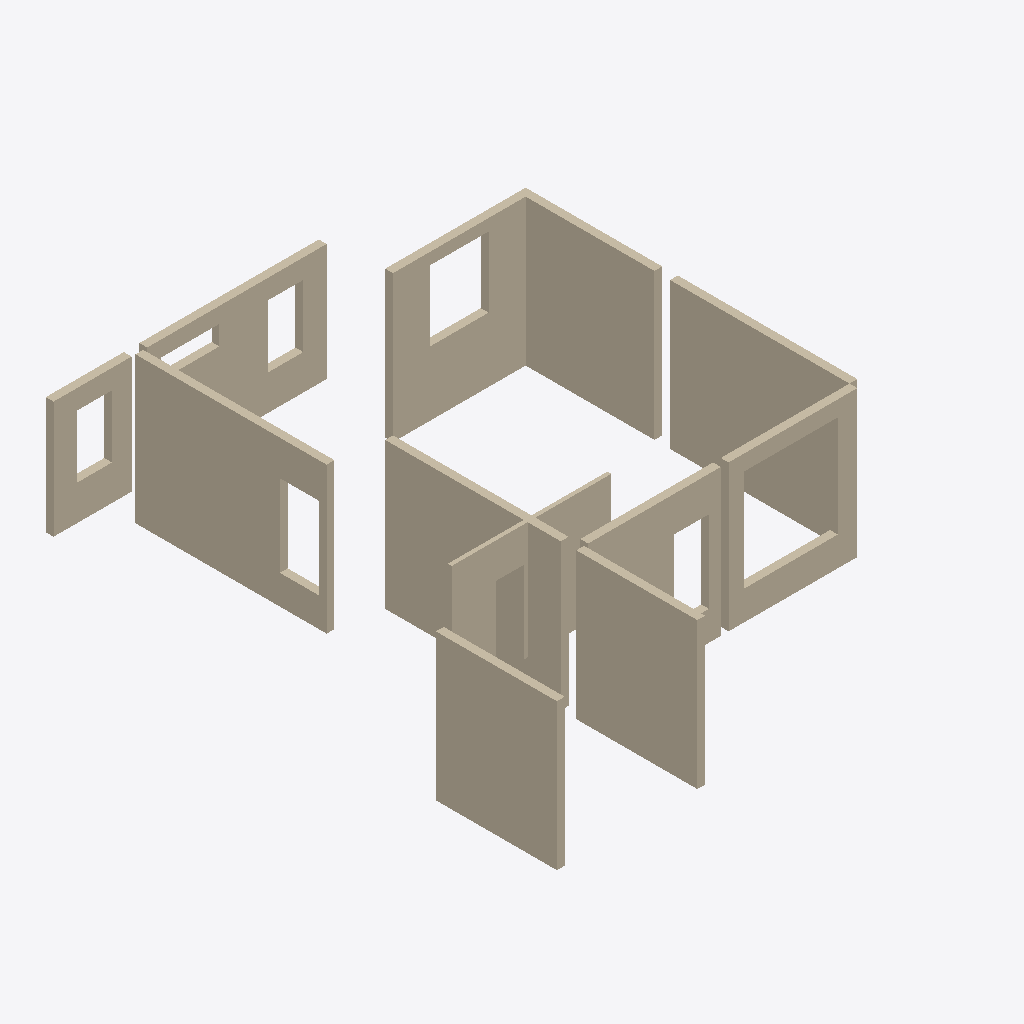
Isometric view of an IFC building model (IFC-SPF (STEP), schema IFC2X3, length unit millimetre), seen from the south-west, elements coloured by IFC class: 10 walls (beige).
Extent 11.0 m × 13.3 m × 3.8 m (x, y, z). Storeys (1): 3层平面图 at 6.00 m. Elements (10): 10 IfcWallStandardCase.

HEADER;
FILE_DESCRIPTION((''),'2;1');
FILE_NAME('','2023-05-09T17:23:05',(''),(''),'','BIMserver','');
FILE_SCHEMA(('IFC2X3'));
ENDSEC;
DATA;
#396=IFCPROJECT('1J5sbZvdvB_hhZ5d_ASqfT',#53,'项目编号',$,$,'项目名称','项目状态',(#104),#1);
#272=IFCSITE('1J5sbZvdvB_hhZ5d_ASqfV',#53,'Default',$,'',#273,$,$,.ELEMENT.,(42,21,31,181945),(-71,-3,-24,-263305),0.0,$,$);
#370=IFCBUILDING('1J5sbZvdvB_hhZ5d_ASqfS',#53,'',$,$,#371,$,'',.ELEMENT.,$,$,$);
#269=IFCBUILDINGSTOREY('1J5sbZvdvB_hhZ5dzrZwvH',#53,'3层平面图',$,$,#270,$,'3层平面图',.ELEMENT.,6000.00000000052);
#62=IFCWALLSTANDARDCASE('0rm6_PkL9Cs8aVAPDlpj7U',#53,'基本墙:住宅外墙- 200mm:282349',$,'基本墙:住宅外墙- 200mm:204580',#63,#64,'282349');
#77=IFCWALLSTANDARDCASE('0rm6_PkL9Cs8aVAPDlpj78',#53,'基本墙:住宅内墙- 200mm:282363',$,'基本墙:住宅内墙- 200mm:204728',#78,#79,'282363');
#74=IFCWALLSTANDARDCASE('0rm6_PkL9Cs8aVAPDlpj7A',#53,'基本墙:住宅内墙- 200mm:282361',$,'基本墙:住宅内墙- 200mm:204728',#75,#76,'282361');
#52=IFCWALLSTANDARDCASE('0rm6_PkL9Cs8aVAPDlpjDv',#53,'基本墙:住宅外墙- 200mm:281674',$,'基本墙:住宅外墙- 200mm:204580',#54,#55,'281674');
#68=IFCWALLSTANDARDCASE('0rm6_PkL9Cs8aVAPDlpj71',#53,'基本墙:住宅外墙- 200mm:282354',$,'基本墙:住宅外墙- 200mm:204580',#69,#70,'282354');
#65=IFCWALLSTANDARDCASE('0rm6_PkL9Cs8aVAPDlpj7T',#53,'基本墙:住宅外墙- 200mm:282350',$,'基本墙:住宅外墙- 200mm:204580',#66,#67,'282350');
#71=IFCWALLSTANDARDCASE('0rm6_PkL9Cs8aVAPDlpj76',#53,'基本墙:住宅外墙- 200mm:282357',$,'基本墙:住宅外墙- 200mm:204580',#72,#73,'282357');
#80=IFCWALLSTANDARDCASE('0rm6_PkL9Cs8aVAPDlpj7F',#53,'基本墙:住宅内墙- 200mm:282364',$,'基本墙:住宅内墙- 200mm:204728',#81,#82,'282364');
#59=IFCWALLSTANDARDCASE('0rm6_PkL9Cs8aVAPDlpjDE',#53,'基本墙:住宅内墙- 100mm 2:281725',$,'基本墙:住宅内墙- 100mm 2:204742',#60,#61,'281725');
#56=IFCWALLSTANDARDCASE('0rm6_PkL9Cs8aVAPDlpjDF',#53,'基本墙:住宅内墙- 100mm 2:281724',$,'基本墙:住宅内墙- 100mm 2:204742',#57,#58,'281724');
ENDSEC;
